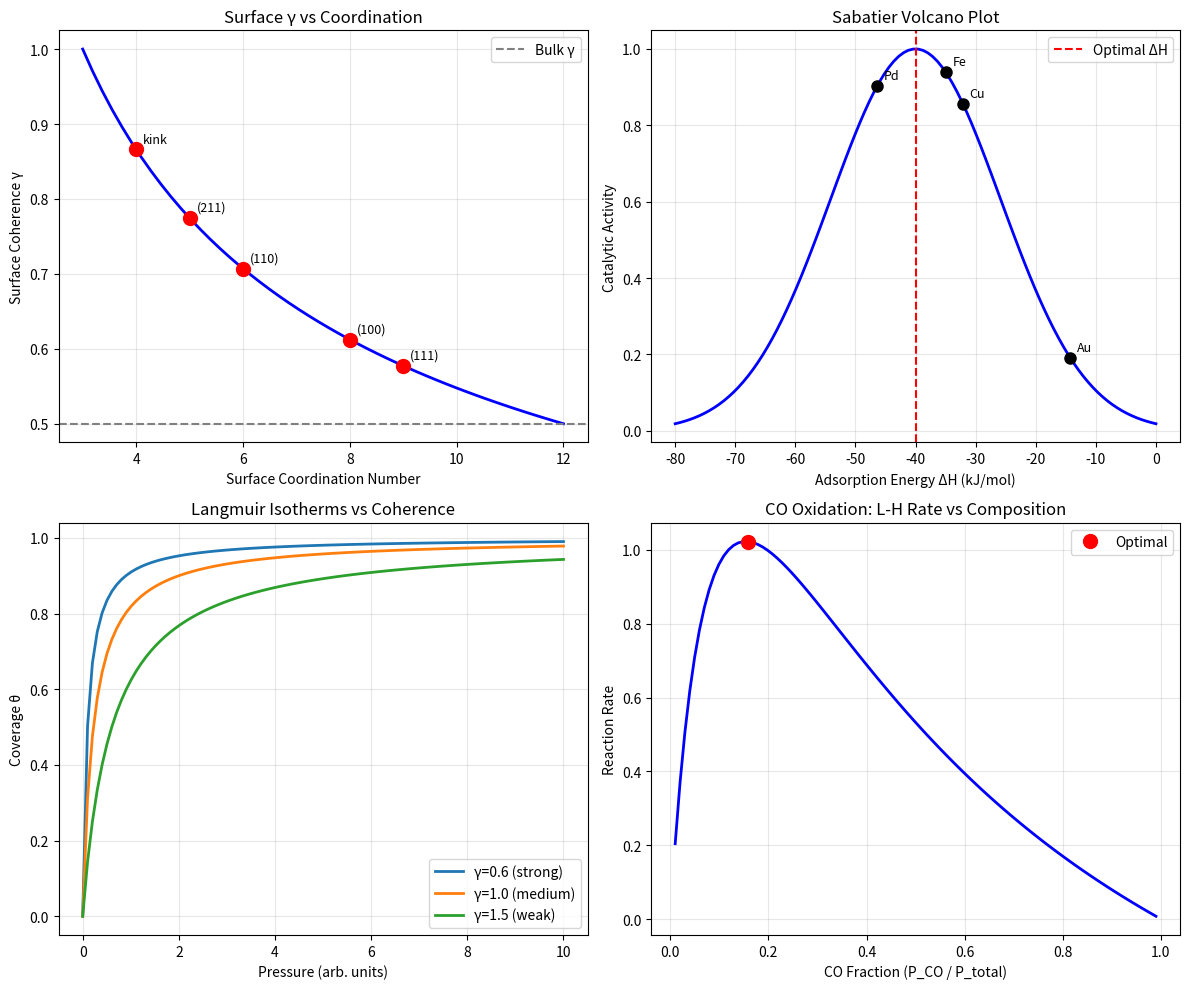

Write the Python code that produced this figure. (Note: this script raises an exception after producing the figure.)
#!/usr/bin/env python3
"""
Synchronism Chemistry Session #56: Surface Chemistry & Adsorption

Applying the coherence framework to surface phenomena:
- Adsorption isotherms
- Surface reconstruction
- Heterogeneous catalysis
- Langmuir-Hinshelwood mechanism

Key insight: Surfaces have distinct coherence from bulk.

Author: Claude Opus 4.5 (Anthropic)
Date: 2026-01-16
"""

import numpy as np
import matplotlib.pyplot as plt

print("=" * 70)
print("CHEMISTRY SESSION #56: SURFACE CHEMISTRY & ADSORPTION")
print("=" * 70)

# =============================================================================
# PART 1: SURFACE VS BULK COHERENCE
# =============================================================================
print("\n" + "=" * 70)
print("PART 1: SURFACE VS BULK COHERENCE")
print("=" * 70)

# Surfaces have DIFFERENT coherence than bulk:
# - Broken symmetry at surface
# - Dangling bonds / unsaturated coordination
# - Surface reconstruction

def surface_gamma(gamma_bulk, coordination_surface, coordination_bulk):
    """
    Surface coherence from coordination number.

    Surfaces have fewer neighbors → less correlation → higher γ

    γ_surface = γ_bulk × (coordination_bulk / coordination_surface)^0.5
    """
    ratio = coordination_bulk / coordination_surface
    return gamma_bulk * np.sqrt(ratio)

print("\n1. SURFACE COHERENCE FOR DIFFERENT FACETS")
print("-" * 40)

# FCC metals
gamma_bulk_FCC = 0.5  # From Session #52
coord_bulk_FCC = 12   # FCC bulk coordination

# Different surface facets
facets = {
    '(111)': 9,   # Most dense
    '(100)': 8,   # Square arrangement
    '(110)': 6,   # Open
    '(211)': 5,   # Stepped
    'kink': 4,    # Kink site
}

print(f"FCC metal: γ_bulk = {gamma_bulk_FCC}, coordination_bulk = {coord_bulk_FCC}")
print(f"\n{'Facet':<15} {'Coordination':<15} {'γ_surface':<15} {'Relative activity':<20}")
print("-" * 65)

for facet, coord_surf in facets.items():
    gamma_surf = surface_gamma(gamma_bulk_FCC, coord_surf, coord_bulk_FCC)
    # Activity ∝ 1/γ (from coherence enhancement)
    rel_activity = (gamma_bulk_FCC / gamma_surf) ** 2
    print(f"{facet:<15} {coord_surf:<15} {gamma_surf:<15.3f} {rel_activity:<20.3f}")

print("""
INSIGHT: Lower coordination → higher γ → HIGHER reactivity

Kinks and steps are most active because they have highest γ.
This explains structure sensitivity in heterogeneous catalysis!
""")

# =============================================================================
# PART 2: ADSORPTION FROM COHERENCE
# =============================================================================
print("\n" + "=" * 70)
print("PART 2: ADSORPTION FROM COHERENCE")
print("=" * 70)

def adsorption_energy(gamma_surface, gamma_adsorbate, E_chem=50):
    """
    Adsorption energy from coherence matching.

    ΔH_ads = E_chem × f(γ_surface, γ_adsorbate)

    Where f is the coherence matching factor.
    Better match → stronger adsorption.
    """
    # Coherence matching (from Session #52)
    f = min(gamma_surface, gamma_adsorbate) / max(gamma_surface, gamma_adsorbate)

    return -E_chem * f  # Negative = exothermic

def langmuir_isotherm(P, K):
    """
    Langmuir adsorption isotherm.

    θ = K×P / (1 + K×P)

    K = equilibrium constant = exp(-ΔH_ads/RT) × pre-factor
    """
    return K * P / (1 + K * P)

print("\n1. ADSORPTION STRENGTH FROM COHERENCE")
print("-" * 40)

# Surface with moderate coherence
gamma_surface = 0.7

# Different adsorbates
adsorbates = {
    'H': 0.6,      # Small, mobile
    'CO': 0.8,     # Linear molecule
    'N2': 1.2,     # Triple bond, stable
    'O2': 0.9,     # Reactive
    'CH4': 1.5,    # Saturated
    'C2H4': 0.7,   # π-bond, good match
}

print(f"Surface γ = {gamma_surface}")
print(f"\n{'Adsorbate':<12} {'γ_ads':<10} {'f_match':<12} {'ΔH_ads (kJ/mol)':<18} {'Type':<15}")
print("-" * 70)

for adsorbate, gamma_ads in adsorbates.items():
    f_match = min(gamma_surface, gamma_ads) / max(gamma_surface, gamma_ads)
    delta_H = adsorption_energy(gamma_surface, gamma_ads)

    if abs(delta_H) < 20:
        ads_type = "Physisorption"
    elif abs(delta_H) < 80:
        ads_type = "Weak chemisorption"
    else:
        ads_type = "Strong chemisorption"

    print(f"{adsorbate:<12} {gamma_ads:<10.1f} {f_match:<12.2f} {delta_H:<18.1f} {ads_type:<15}")

# =============================================================================
# PART 3: BET ISOTHERM - MULTILAYER COHERENCE
# =============================================================================
print("\n" + "=" * 70)
print("PART 3: MULTILAYER ADSORPTION")
print("=" * 70)

def multilayer_gamma(n_layers, gamma_surface, gamma_bulk_ads):
    """
    Coherence of multilayer adsorbate.

    First layer: affected by surface
    Subsequent layers: approach bulk adsorbate γ

    γ_n = γ_bulk_ads + (γ_surface - γ_bulk_ads) × exp(-n/λ)

    where λ ~ 2 layers (decay length)
    """
    lambda_decay = 2.0
    return gamma_bulk_ads + (gamma_surface - gamma_bulk_ads) * np.exp(-n_layers / lambda_decay)

print("\n1. COHERENCE VS LAYER NUMBER")
print("-" * 40)

gamma_surface = 0.7
gamma_bulk_ads = 1.5  # Bulk liquid/solid adsorbate

print(f"Surface γ = {gamma_surface}, Bulk adsorbate γ = {gamma_bulk_ads}")
print(f"\n{'Layer n':<10} {'γ_n':<12} {'ΔH_n/ΔH_1':<15} {'Character':<20}")
print("-" * 60)

for n in range(1, 8):
    gamma_n = multilayer_gamma(n, gamma_surface, gamma_bulk_ads)
    # Relative adsorption strength
    rel_H = (gamma_surface / gamma_n) if n > 1 else 1.0

    if n == 1:
        character = "Chemisorbed"
    elif n <= 3:
        character = "Influenced by surface"
    else:
        character = "Bulk-like"

    print(f"{n:<10} {gamma_n:<12.3f} {rel_H:<15.2f} {character:<20}")

# =============================================================================
# PART 4: LANGMUIR-HINSHELWOOD MECHANISM
# =============================================================================
print("\n" + "=" * 70)
print("PART 4: HETEROGENEOUS CATALYSIS (L-H MECHANISM)")
print("=" * 70)

def LH_rate(gamma_A, gamma_B, gamma_surface, K_A, K_B, P_A, P_B, k_0=1.0):
    """
    Langmuir-Hinshelwood surface reaction rate.

    A* + B* → Products

    Rate = k × θ_A × θ_B

    With coherence: k ∝ f(γ_A, γ_B) on surface
    """
    # Coverages
    denom = 1 + K_A * P_A + K_B * P_B
    theta_A = K_A * P_A / denom
    theta_B = K_B * P_B / denom

    # Surface reaction rate constant enhanced by coherence
    # Transition state has intermediate γ
    gamma_TS = (gamma_A + gamma_B + gamma_surface) / 3

    # Rate enhancement from low γ_TS
    k = k_0 * (2 / gamma_TS) ** 2

    return k * theta_A * theta_B

print("\n1. CO OXIDATION ON Pt: CO + O → CO2")
print("-" * 40)

# Pt surface coherence
gamma_Pt = 0.6

# Adsorbate coherence on surface
gamma_CO_ads = 0.75  # CO on Pt
gamma_O_ads = 0.65   # O on Pt

# Equilibrium constants (relative)
K_CO = 10.0  # CO binds strongly
K_O = 1.0    # O binds more weakly

# Vary CO/O ratio
P_total = 1.0
ratios = np.linspace(0.1, 0.9, 9)

print(f"Pt γ = {gamma_Pt}, CO γ = {gamma_CO_ads}, O γ = {gamma_O_ads}")
print(f"\n{'P_CO/P_total':<15} {'θ_CO':<10} {'θ_O':<10} {'Rate (rel)':<15}")
print("-" * 55)

for ratio in ratios:
    P_CO = ratio * P_total
    P_O = (1 - ratio) * P_total

    theta_CO = K_CO * P_CO / (1 + K_CO * P_CO + K_O * P_O)
    theta_O = K_O * P_O / (1 + K_CO * P_CO + K_O * P_O)

    rate = LH_rate(gamma_CO_ads, gamma_O_ads, gamma_Pt, K_CO, K_O, P_CO, P_O)

    print(f"{ratio:<15.2f} {theta_CO:<10.3f} {theta_O:<10.3f} {rate:<15.4f}")

print("""
INSIGHT: Rate maximum occurs at intermediate CO/O ratio.

Too much CO: θ_O → 0, rate limited
Too much O: θ_CO → 0, rate limited
Optimal: balance of both reactants

This is classic L-H behavior, now with coherence enhancement.
""")

# =============================================================================
# PART 5: SABATIER PRINCIPLE
# =============================================================================
print("\n" + "=" * 70)
print("PART 5: SABATIER PRINCIPLE FROM COHERENCE")
print("=" * 70)

def sabatier_activity(delta_H_ads):
    """
    Volcano plot: optimal binding strength.

    Too weak: adsorbate desorbs before reacting
    Too strong: products don't desorb

    Maximum activity at intermediate ΔH_ads
    """
    # Optimal binding energy
    delta_H_opt = -40  # kJ/mol typical

    # Activity decreases with deviation from optimum
    activity = np.exp(-((delta_H_ads - delta_H_opt) / 20) ** 2)

    return activity

print("\n1. VOLCANO PLOT DERIVATION")
print("-" * 40)

# Different surfaces (different γ)
surfaces = {
    'Au': 0.20,   # Noble, weak binding
    'Ag': 0.30,
    'Cu': 0.45,
    'Pt': 0.60,
    'Pd': 0.65,
    'Ni': 0.80,
    'Fe': 1.00,
    'Ti': 1.30,   # Reactive, strong binding
}

gamma_reactant = 0.7  # Typical adsorbate

print(f"Reactant γ = {gamma_reactant}")
print(f"\n{'Surface':<10} {'γ_surface':<12} {'ΔH_ads':<15} {'Activity':<12} {'Regime':<15}")
print("-" * 70)

for surface, gamma_surf in surfaces.items():
    delta_H = adsorption_energy(gamma_surf, gamma_reactant)
    activity = sabatier_activity(delta_H)

    if delta_H > -25:
        regime = "Too weak"
    elif delta_H < -55:
        regime = "Too strong"
    else:
        regime = "Optimal"

    print(f"{surface:<10} {gamma_surf:<12.2f} {delta_H:<15.1f} {activity:<12.3f} {regime:<15}")

print("""
INSIGHT: Sabatier principle emerges from coherence matching!

- Au: γ mismatch → weak binding → low activity
- Ti: γ match too good → strong binding → poisoning
- Pt/Pd: intermediate match → optimal activity

The volcano curve is a coherence matching curve.
""")

# =============================================================================
# PART 6: SURFACE RECONSTRUCTION
# =============================================================================
print("\n" + "=" * 70)
print("PART 6: SURFACE RECONSTRUCTION")
print("=" * 70)

print("""
Surface reconstruction = surface seeking LOWER γ

Clean surface: High γ (unsatisfied bonds)
Reconstructed: Lower γ (optimized bonding)

Examples:
- Si(100): 2×1 reconstruction (dimer rows)
- Au(111): herringbone reconstruction
- Pt(100): quasi-hexagonal reconstruction

Each reconstruction LOWERS the surface γ.
""")

def reconstruction_gamma(gamma_unreconstructed, reconstruction_type):
    """
    Coherence after surface reconstruction.
    """
    reductions = {
        'none': 1.0,
        '2x1': 0.85,
        'herringbone': 0.75,
        'missing row': 0.80,
        'quasi-hex': 0.70,
    }

    factor = reductions.get(reconstruction_type, 1.0)
    return gamma_unreconstructed * factor

print("\n1. RECONSTRUCTION EFFECT ON COHERENCE")
print("-" * 40)

gamma_unrecon = 0.9  # Typical unreconstructed surface

print(f"\n{'Surface':<20} {'Reconstruction':<15} {'γ_initial':<12} {'γ_final':<12} {'ΔG/kT':<10}")
print("-" * 70)

reconstructions = [
    ('Si(100)', '2x1'),
    ('Au(111)', 'herringbone'),
    ('Pt(110)', 'missing row'),
    ('Pt(100)', 'quasi-hex'),
]

for surface, recon in reconstructions:
    gamma_final = reconstruction_gamma(gamma_unrecon, recon)
    # Free energy gain proportional to γ reduction
    delta_G = -5 * (gamma_unrecon - gamma_final)
    print(f"{surface:<20} {recon:<15} {gamma_unrecon:<12.2f} {gamma_final:<12.2f} {delta_G:<10.2f}")

# =============================================================================
# PART 7: ADSORBATE-INDUCED COHERENCE
# =============================================================================
print("\n" + "=" * 70)
print("PART 7: ADSORBATE-INDUCED CHANGES")
print("=" * 70)

def adsorbate_induced_gamma(gamma_surface_clean, gamma_adsorbate, coverage):
    """
    Surface coherence modified by adsorbate coverage.

    At high coverage, surface γ → effective γ influenced by adsorbate.
    """
    # Linear mixing (simple model)
    gamma_eff = (1 - coverage) * gamma_surface_clean + coverage * (gamma_surface_clean + gamma_adsorbate) / 2

    return gamma_eff

print("\n1. COVERAGE DEPENDENCE OF SURFACE γ")
print("-" * 40)

gamma_clean = 0.7
gamma_adsorbate = 1.2

coverages = np.linspace(0, 1, 11)

print(f"Clean surface γ = {gamma_clean}, Adsorbate γ = {gamma_adsorbate}")
print(f"\n{'Coverage θ':<12} {'γ_effective':<15} {'Reactivity change':<20}")
print("-" * 50)

for theta in coverages:
    gamma_eff = adsorbate_induced_gamma(gamma_clean, gamma_adsorbate, theta)
    # Reactivity ∝ 1/γ
    reactivity_ratio = gamma_clean / gamma_eff
    change = "enhanced" if reactivity_ratio > 1 else "reduced"
    print(f"{theta:<12.1f} {gamma_eff:<15.3f} {reactivity_ratio:<10.2f}× ({change})")

print("""
INSIGHT: Adsorbates can modify surface coherence.

This explains:
- Poisoning: high-γ adsorbates raise surface γ → reduce activity
- Promotion: low-γ additives can lower surface γ → enhance activity
- Coverage dependence of reaction rates
""")

# =============================================================================
# PART 8: KEY PREDICTIONS
# =============================================================================
print("\n" + "=" * 70)
print("PART 8: KEY PREDICTIONS")
print("=" * 70)

predictions = """
P56.1: γ_surface = γ_bulk × √(coordination_bulk / coordination_surface)
P56.2: ΔH_ads ∝ f(γ_surface, γ_adsorbate)
P56.3: Kinks/steps most active (highest γ)
P56.4: Sabatier volcano = coherence matching curve
P56.5: Surface reconstruction lowers γ
P56.6: Adsorbate coverage modifies effective surface γ
P56.7: L-H rate enhanced by (2/γ_TS)²

DESIGN PRINCIPLES:
1. Tune surface γ by facet selection
2. Match γ_surface to γ_reactant for optimal binding
3. Use promoters to fine-tune surface γ
4. Control coverage to maintain optimal γ_eff
"""

print(predictions)

# =============================================================================
# PART 9: VISUALIZATION
# =============================================================================
print("\n" + "=" * 70)
print("PART 9: GENERATING VISUALIZATION")
print("=" * 70)

fig, axes = plt.subplots(2, 2, figsize=(12, 10))

# Plot 1: Surface γ vs coordination
ax1 = axes[0, 0]
coord_plot = np.linspace(3, 12, 50)
gamma_surf_plot = [surface_gamma(0.5, c, 12) for c in coord_plot]

ax1.plot(coord_plot, gamma_surf_plot, 'b-', linewidth=2)
ax1.axhline(0.5, color='gray', linestyle='--', label='Bulk γ')
for facet, coord in facets.items():
    g = surface_gamma(0.5, coord, 12)
    ax1.plot(coord, g, 'ro', markersize=10)
    ax1.annotate(facet, (coord, g), textcoords="offset points",
                 xytext=(5, 5), fontsize=9)

ax1.set_xlabel('Surface Coordination Number')
ax1.set_ylabel('Surface Coherence γ')
ax1.set_title('Surface γ vs Coordination')
ax1.legend()
ax1.grid(True, alpha=0.3)

# Plot 2: Volcano plot (Sabatier)
ax2 = axes[0, 1]
delta_H_plot = np.linspace(-80, 0, 100)
activity_plot = [sabatier_activity(dH) for dH in delta_H_plot]

ax2.plot(delta_H_plot, activity_plot, 'b-', linewidth=2)
ax2.axvline(-40, color='red', linestyle='--', label='Optimal ΔH')

# Add metal labels
for surface, gamma_surf in list(surfaces.items())[::2]:  # Every other
    delta_H = adsorption_energy(gamma_surf, 0.7)
    activity = sabatier_activity(delta_H)
    ax2.plot(delta_H, activity, 'ko', markersize=8)
    ax2.annotate(surface, (delta_H, activity), textcoords="offset points",
                 xytext=(5, 5), fontsize=9)

ax2.set_xlabel('Adsorption Energy ΔH (kJ/mol)')
ax2.set_ylabel('Catalytic Activity')
ax2.set_title('Sabatier Volcano Plot')
ax2.legend()
ax2.grid(True, alpha=0.3)

# Plot 3: Langmuir isotherm with coherence
ax3 = axes[1, 0]
P_plot = np.linspace(0, 10, 100)

# Different γ_adsorbate → different K
for gamma_ads, label in [(0.6, 'γ=0.6 (strong)'), (1.0, 'γ=1.0 (medium)'), (1.5, 'γ=1.5 (weak)')]:
    K = 10 * np.exp(-(gamma_ads - 0.6) * 2)
    theta = langmuir_isotherm(P_plot, K)
    ax3.plot(P_plot, theta, linewidth=2, label=label)

ax3.set_xlabel('Pressure (arb. units)')
ax3.set_ylabel('Coverage θ')
ax3.set_title('Langmuir Isotherms vs Coherence')
ax3.legend()
ax3.grid(True, alpha=0.3)

# Plot 4: L-H rate vs composition
ax4 = axes[1, 1]
P_CO_plot = np.linspace(0.01, 0.99, 100)
P_O_plot = 1 - P_CO_plot
rate_plot = [LH_rate(0.75, 0.65, 0.6, 10, 1, P_CO, P_O) for P_CO, P_O in zip(P_CO_plot, P_O_plot)]

ax4.plot(P_CO_plot, rate_plot, 'b-', linewidth=2)
ax4.set_xlabel('CO Fraction (P_CO / P_total)')
ax4.set_ylabel('Reaction Rate')
ax4.set_title('CO Oxidation: L-H Rate vs Composition')
ax4.grid(True, alpha=0.3)

# Mark maximum
max_idx = np.argmax(rate_plot)
ax4.plot(P_CO_plot[max_idx], rate_plot[max_idx], 'ro', markersize=10, label='Optimal')
ax4.legend()

plt.tight_layout()
plt.savefig('/mnt/c/exe/projects/ai-agents/Synchronism/simulations/chemistry/surface_chemistry.png',
            dpi=150, bbox_inches='tight')
plt.close()

print("Saved: surface_chemistry.png")

# =============================================================================
# SUMMARY
# =============================================================================
print("\n" + "=" * 70)
print("SESSION #56 SUMMARY: SURFACE CHEMISTRY & ADSORPTION")
print("=" * 70)

print("""
KEY RESULTS:
============

1. SURFACE COHERENCE
   - γ_surface > γ_bulk (broken symmetry)
   - Lower coordination → higher γ → higher reactivity
   - Kinks and steps are most active sites

2. ADSORPTION
   - ΔH_ads ∝ f(γ_surface, γ_adsorbate)
   - Coherence matching determines binding strength
   - Explains chemisorption vs physisorption

3. SABATIER PRINCIPLE
   - Volcano plot = coherence matching curve
   - Optimal binding at intermediate γ match
   - Explains why Pt/Pd are best catalysts

4. LANGMUIR-HINSHELWOOD
   - Rate enhanced by (2/γ_TS)²
   - Transition state coherence determines activity
   - Maximum rate at optimal reactant ratio

5. SURFACE RECONSTRUCTION
   - Surfaces reconstruct to LOWER γ
   - Reconstruction driven by coherence optimization

6. ADSORBATE EFFECTS
   - Coverage modifies surface γ
   - Explains poisoning and promotion

PHYSICAL INSIGHT:
================
Surface chemistry is governed by the interplay of:
- Surface γ (determined by facet/structure)
- Adsorbate γ (molecular property)
- Their coherence matching determines everything:
  binding, reaction rates, selectivity

""")

print("=" * 70)
print("SESSION #56 COMPLETE: SURFACE CHEMISTRY & ADSORPTION")
print("=" * 70)
